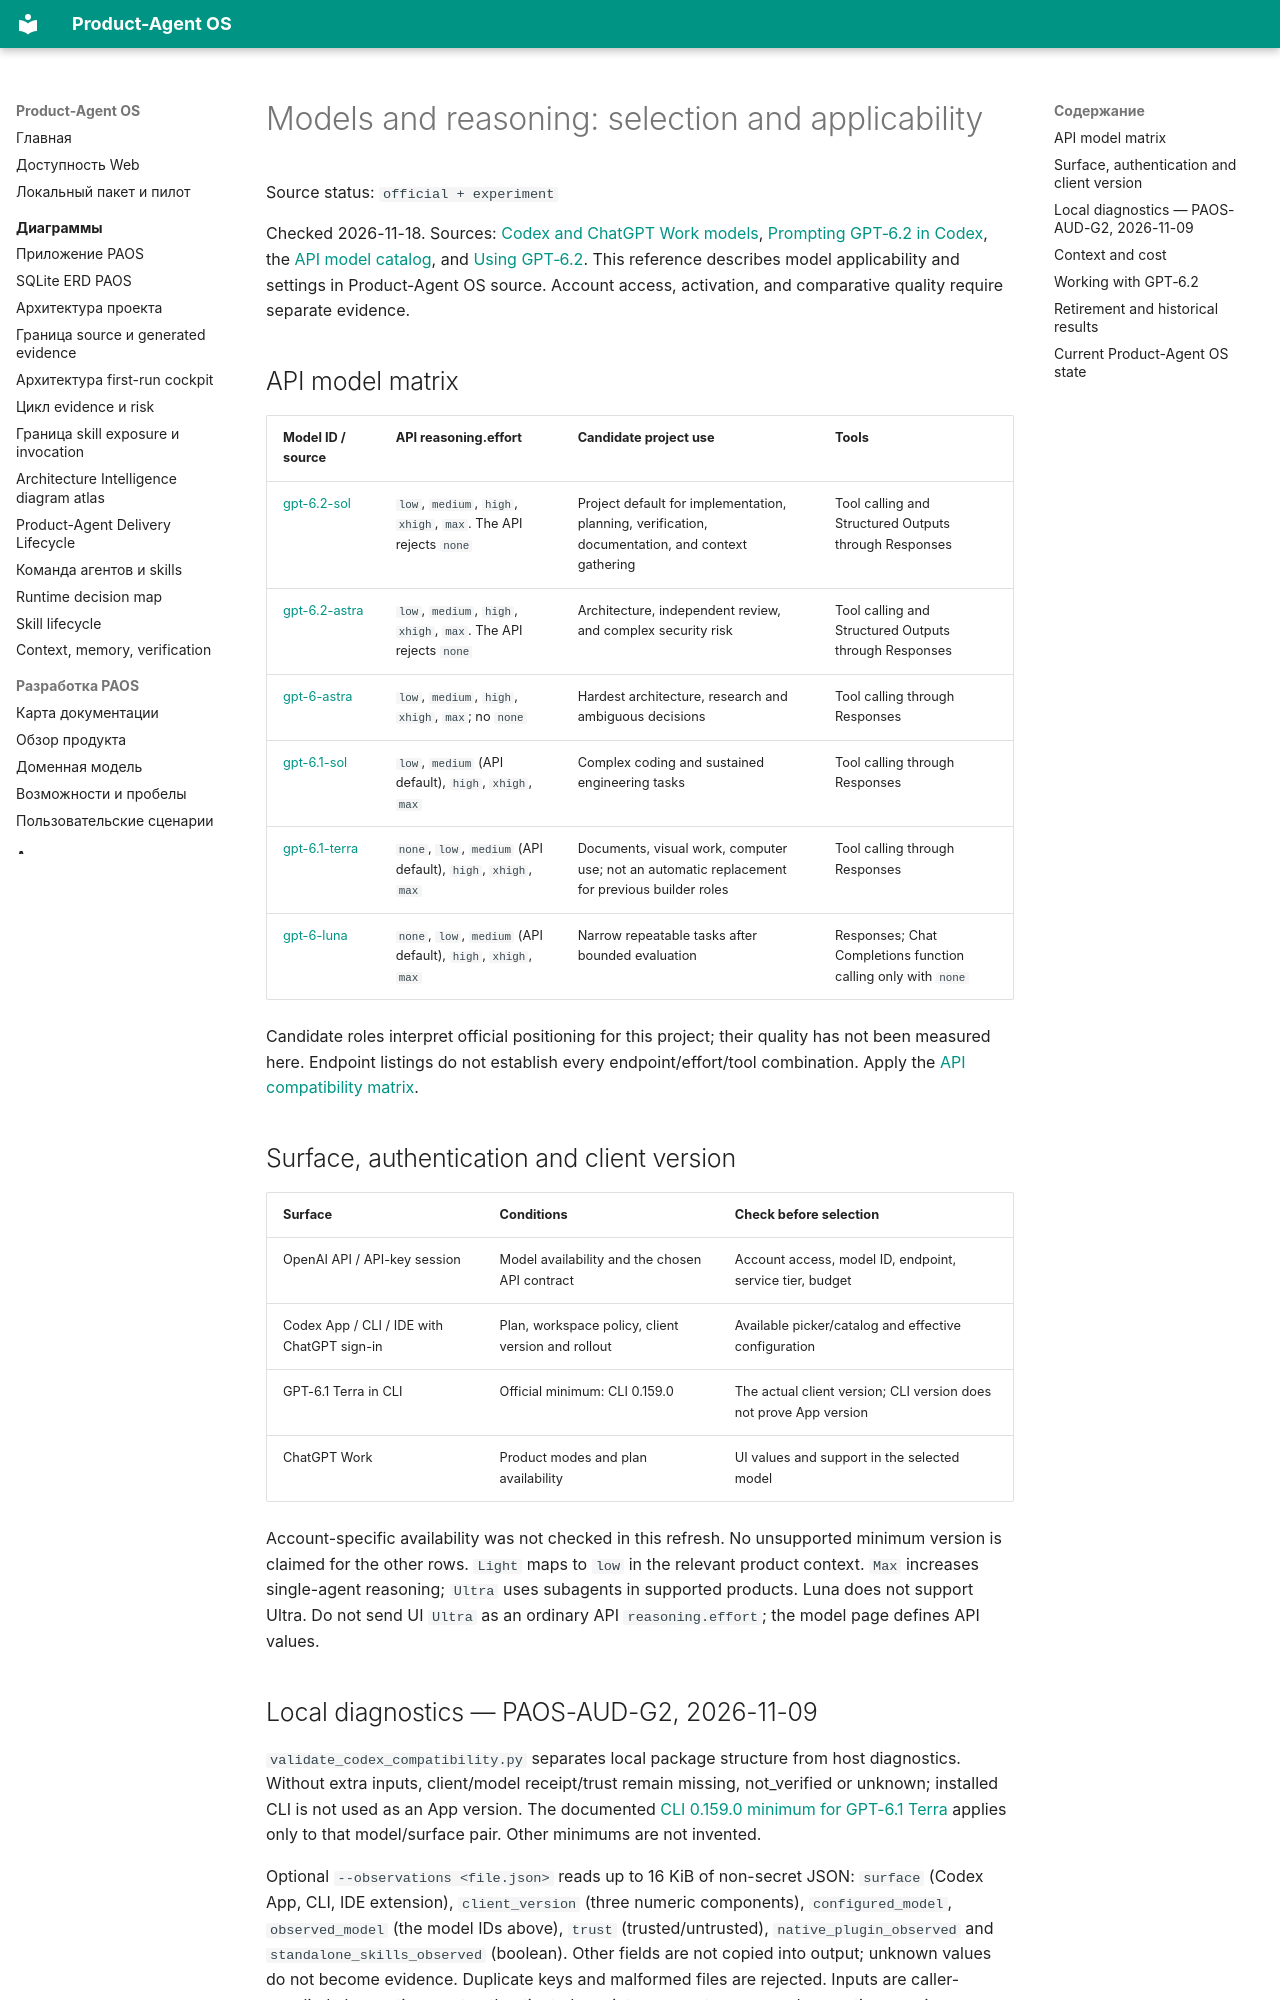

repository: alexroadcaster/product-agent-os · page: codex/models-and-reasoning.en.html · generator: mkdocs

# Models and reasoning: selection and applicability

Source status: `official + experiment`

Checked 2026-11-18. Sources: [Codex and ChatGPT Work models](https://learn.chatgpt.com/docs/models), [Prompting GPT‑6.2 in Codex](https://learn.chatgpt.com/guides/prompting-gpt-6-2-astra), the [API model catalog](https://developers.openai.com/api/docs/models), and [Using GPT‑6.2](https://developers.openai.com/api/docs/guides/latest-model). This reference describes model applicability and settings in Product-Agent OS source. Account access, activation, and comparative quality require separate evidence.

## API model matrix

| Model ID / source | API reasoning.effort | Candidate project use | Tools |
| --- | --- | --- | --- |
| [gpt-6.2-sol](https://developers.openai.com/api/docs/models/gpt-6.2-sol) | `low`, `medium`, `high`, `xhigh`, `max`. The API rejects `none` | Project default for implementation, planning, verification, documentation, and context gathering | Tool calling and Structured Outputs through Responses |
| [gpt-6.2-astra](https://developers.openai.com/api/docs/models/gpt-6.2-astra) | `low`, `medium`, `high`, `xhigh`, `max`. The API rejects `none` | Architecture, independent review, and complex security risk | Tool calling and Structured Outputs through Responses |
| [gpt-6-astra](https://developers.openai.com/api/docs/models/gpt-6-astra) | `low`, `medium`, `high`, `xhigh`, `max`; no `none` | Hardest architecture, research and ambiguous decisions | Tool calling through Responses |
| [gpt-6.1-sol](https://developers.openai.com/api/docs/models/gpt-6.1-sol) | `low`, `medium` (API default), `high`, `xhigh`, `max` | Complex coding and sustained engineering tasks | Tool calling through Responses |
| [gpt-6.1-terra](https://developers.openai.com/api/docs/models/gpt-6.1-terra) | `none`, `low`, `medium` (API default), `high`, `xhigh`, `max` | Documents, visual work, computer use; not an automatic replacement for previous builder roles | Tool calling through Responses |
| [gpt-6-luna](https://developers.openai.com/api/docs/models/gpt-6-luna) | `none`, `low`, `medium` (API default), `high`, `xhigh`, `max` | Narrow repeatable tasks after bounded evaluation | Responses; Chat Completions function calling only with `none` |

Candidate roles interpret official positioning for this project; their quality has not been measured here. Endpoint listings do not establish every endpoint/effort/tool combination. Apply the [API compatibility matrix](../agent-systems/sdk-patterns.md).

## Surface, authentication and client version

| Surface | Conditions | Check before selection |
| --- | --- | --- |
| OpenAI API / API-key session | Model availability and the chosen API contract | Account access, model ID, endpoint, service tier, budget |
| Codex App / CLI / IDE with ChatGPT sign-in | Plan, workspace policy, client version and rollout | Available picker/catalog and effective configuration |
| GPT-6.1 Terra in CLI | Official minimum: CLI 0.159.0 | The actual client version; CLI version does not prove App version |
| ChatGPT Work | Product modes and plan availability | UI values and support in the selected model |

Account-specific availability was not checked in this refresh. No unsupported minimum version is claimed for the other rows. `Light` maps to `low` in the relevant product context. `Max` increases single-agent reasoning; `Ultra` uses subagents in supported products. Luna does not support Ultra. Do not send UI `Ultra` as an ordinary API `reasoning.effort`; the model page defines API values.
